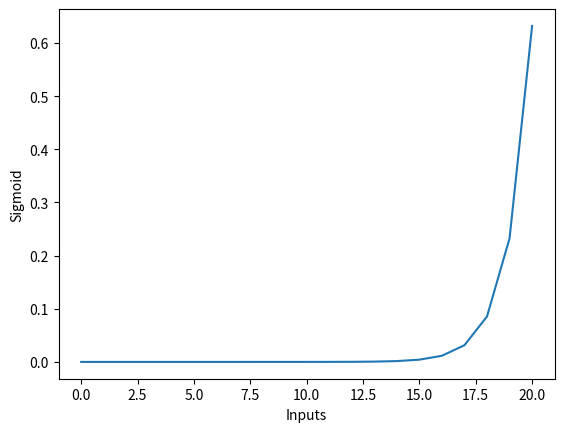

This chart was generated by the following Python code:
from matplotlib import pyplot as plt
import numpy as np

def sigmoid(inputs):
    outputs = []

    for x in inputs:
        cal = 1 / (1+np.exp(-x))
        outputs.append(cal)

    return outputs

def softMax(inputs):
    outputs = np.exp(inputs) / sum(np.exp(inputs))
    return outputs

inputs = list(range(0,21))
print(inputs)

# outputs = sigmoid(inputs)
outputs = softMax(inputs)

print(outputs)

plt.plot(inputs,outputs)
plt.xlabel("Inputs")
plt.ylabel("Sigmoid")
plt.show()